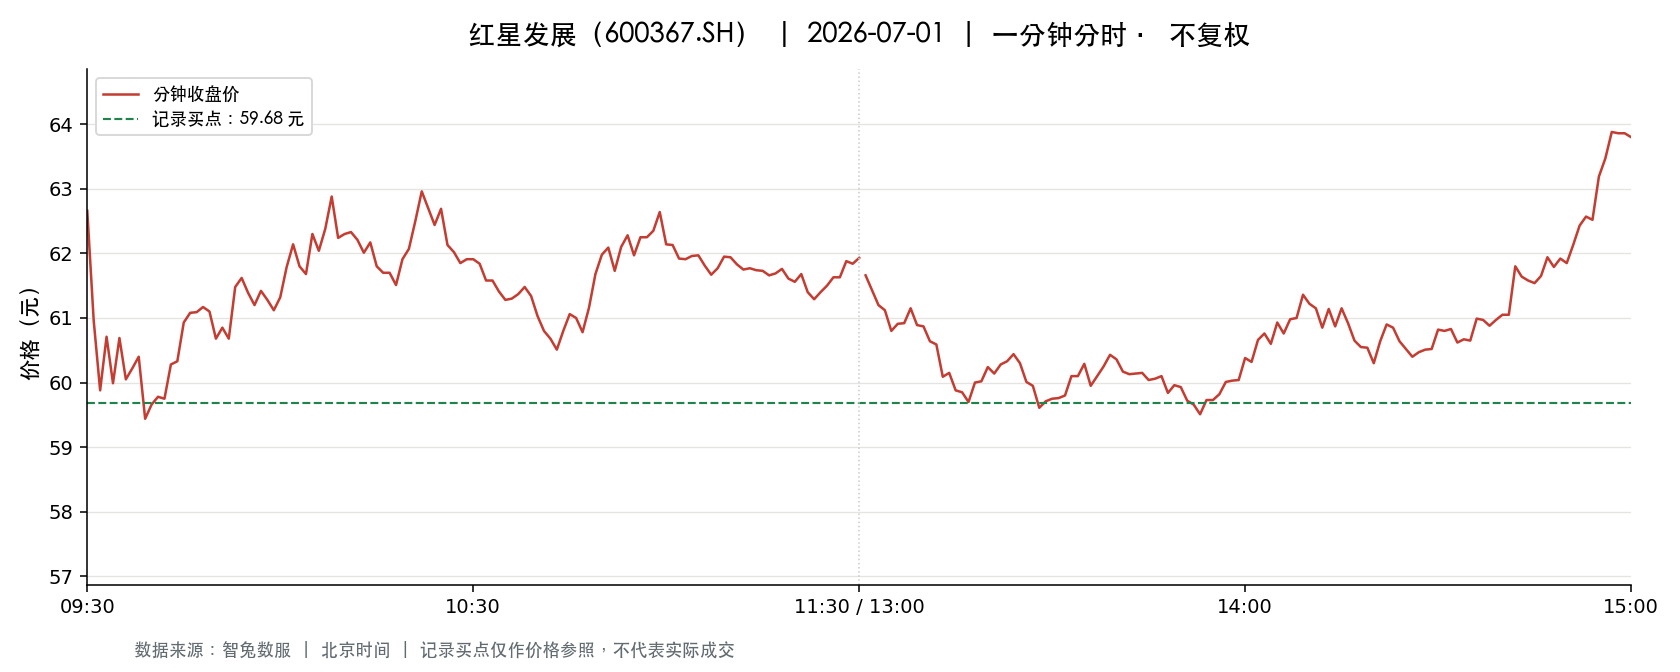

Source data for this figure (header and first rows):
t, o, h, l, c, v, a, pc, sf
2026-07-01 09:30:00, 62.66, 62.66, 62.66, 62.66, 13029, 81640591, 62.93, 0.0
2026-07-01 09:31:00, 63.05, 64.3, 60.96, 60.96, 25991, 162931687, 62.66, 0.0
2026-07-01 09:32:00, 60.88, 60.88, 59.8, 59.88, 24806, 150004686, 60.96, 0.0
2026-07-01 09:33:00, 59.8, 60.71, 59.22, 60.71, 15334, 91653845, 59.88, 0.0
2026-07-01 09:34:00, 60.79, 61.3, 59.99, 59.99, 14016, 85116213, 60.71, 0.0
2026-07-01 09:35:00, 60.0, 60.99, 59.93, 60.69, 10352, 62608404, 59.99, 0.0
2026-07-01 09:36:00, 60.5, 60.5, 60.05, 60.05, 10269, 61883013, 60.69, 0.0
2026-07-01 09:37:00, 60.02, 60.23, 59.93, 60.22, 10325, 62001629, 60.05, 0.0
2026-07-01 09:38:00, 60.22, 60.4, 59.31, 60.4, 13591, 81154967, 60.22, 0.0
2026-07-01 09:39:00, 60.4, 60.4, 59.39, 59.44, 8701, 51880058, 60.4, 0.0
2026-07-01 09:40:00, 59.43, 59.66, 59.11, 59.66, 11673, 69319439, 59.44, 0.0
2026-07-01 09:41:00, 59.7, 59.87, 59.64, 59.78, 5364, 32043846, 59.66, 0.0
2026-07-01 09:42:00, 59.79, 59.81, 59.75, 59.75, 4782, 28586047, 59.78, 0.0
2026-07-01 09:43:00, 59.78, 60.33, 59.75, 60.28, 6058, 36377093, 59.75, 0.0
2026-07-01 09:44:00, 60.15, 60.33, 59.88, 60.33, 3728, 22375434, 60.28, 0.0
2026-07-01 09:45:00, 60.34, 60.96, 60.34, 60.93, 5928, 35968596, 60.33, 0.0
2026-07-01 09:46:00, 60.93, 61.08, 60.67, 61.08, 8366, 50974337, 60.93, 0.0
2026-07-01 09:47:00, 61.08, 61.26, 61.08, 61.09, 6378, 39012114, 61.08, 0.0
2026-07-01 09:48:00, 61.06, 61.17, 60.76, 61.17, 4386, 26712667, 61.09, 0.0
2026-07-01 09:49:00, 61.18, 61.51, 61.02, 61.1, 4327, 26536417, 61.17, 0.0
2026-07-01 09:50:00, 61.05, 61.1, 60.68, 60.68, 3317, 20206107, 61.1, 0.0
2026-07-01 09:51:00, 60.76, 61.17, 60.66, 60.85, 3727, 22696028, 60.68, 0.0
2026-07-01 09:52:00, 60.85, 60.85, 60.55, 60.68, 4685, 28430241, 60.85, 0.0
2026-07-01 09:53:00, 60.75, 61.48, 60.68, 61.48, 2765, 16855372, 60.68, 0.0
2026-07-01 09:54:00, 61.49, 61.62, 61.1, 61.62, 5551, 34085845, 61.48, 0.0
2026-07-01 09:55:00, 61.61, 61.62, 61.38, 61.39, 5876, 36179134, 61.62, 0.0
2026-07-01 09:56:00, 61.39, 61.42, 61.18, 61.2, 3412, 20932594, 61.39, 0.0
2026-07-01 09:57:00, 61.19, 61.42, 61.05, 61.42, 1976, 12100822, 61.2, 0.0
2026-07-01 09:58:00, 61.44, 61.44, 61.28, 61.28, 2468, 15141545, 61.42, 0.0
2026-07-01 09:59:00, 61.27, 61.28, 61.05, 61.12, 2495, 15251629, 61.28, 0.0
2026-07-01 10:00:00, 61.13, 61.35, 61.09, 61.32, 1833, 11225850, 61.12, 0.0
2026-07-01 10:01:00, 61.34, 61.8, 61.2, 61.79, 3091, 18970512, 61.32, 0.0
2026-07-01 10:02:00, 61.82, 62.23, 61.82, 62.14, 4444, 27599167, 61.79, 0.0
2026-07-01 10:03:00, 62.14, 62.14, 61.63, 61.8, 3588, 22192462, 62.14, 0.0
2026-07-01 10:04:00, 61.79, 61.79, 61.49, 61.68, 2465, 15208446, 61.8, 0.0
2026-07-01 10:05:00, 61.67, 62.4, 61.67, 62.3, 3279, 20382458, 61.68, 0.0
2026-07-01 10:06:00, 62.26, 62.26, 61.99, 62.04, 3092, 19195468, 62.3, 0.0
2026-07-01 10:07:00, 62.07, 62.54, 62.02, 62.38, 3451, 21510374, 62.04, 0.0
2026-07-01 10:08:00, 62.38, 62.88, 62.38, 62.88, 3914, 24522032, 62.38, 0.0
2026-07-01 10:09:00, 62.78, 62.78, 62.24, 62.24, 5560, 34771003, 62.88, 0.0
2026-07-01 10:10:00, 62.19, 62.6, 62.19, 62.3, 2799, 17463572, 62.24, 0.0
2026-07-01 10:11:00, 62.45, 62.45, 62.28, 62.33, 3091, 19278568, 62.3, 0.0
2026-07-01 10:12:00, 62.36, 62.36, 61.91, 62.21, 3562, 22120581, 62.33, 0.0
2026-07-01 10:13:00, 62.21, 62.21, 61.98, 62.01, 2325, 14422396, 62.21, 0.0
2026-07-01 10:14:00, 62.03, 62.22, 62.03, 62.17, 1500, 9323509, 62.01, 0.0
2026-07-01 10:15:00, 62.09, 62.09, 61.75, 61.8, 2962, 18321798, 62.17, 0.0
2026-07-01 10:16:00, 61.81, 61.88, 61.54, 61.7, 2848, 17570259, 61.8, 0.0
2026-07-01 10:17:00, 61.61, 61.7, 61.41, 61.7, 3757, 23112538, 61.7, 0.0
2026-07-01 10:18:00, 61.7, 61.7, 61.51, 61.51, 1608, 9902907, 61.7, 0.0
2026-07-01 10:19:00, 61.59, 61.97, 61.59, 61.91, 3815, 23559529, 61.51, 0.0
2026-07-01 10:20:00, 61.95, 62.1, 61.95, 62.07, 2092, 12969841, 61.91, 0.0
2026-07-01 10:21:00, 62.3, 62.83, 62.3, 62.5, 2391, 14977631, 62.07, 0.0
2026-07-01 10:22:00, 62.61, 63.0, 62.61, 62.96, 6517, 41003155, 62.5, 0.0
2026-07-01 10:23:00, 62.98, 63.0, 62.7, 62.7, 2840, 17863897, 62.96, 0.0
2026-07-01 10:24:00, 62.62, 62.62, 62.43, 62.44, 1541, 9642351, 62.7, 0.0
2026-07-01 10:25:00, 62.46, 62.81, 62.46, 62.69, 1974, 12365053, 62.44, 0.0
2026-07-01 10:26:00, 62.69, 62.69, 62.06, 62.13, 3621, 22572396, 62.69, 0.0
2026-07-01 10:27:00, 62.14, 62.22, 62.02, 62.02, 1249, 7754600, 62.13, 0.0
2026-07-01 10:28:00, 62.0, 62.17, 61.85, 61.85, 1829, 11346499, 62.02, 0.0
2026-07-01 10:29:00, 61.85, 61.97, 61.82, 61.91, 1951, 12075820, 61.85, 0.0
... 181 more rows
